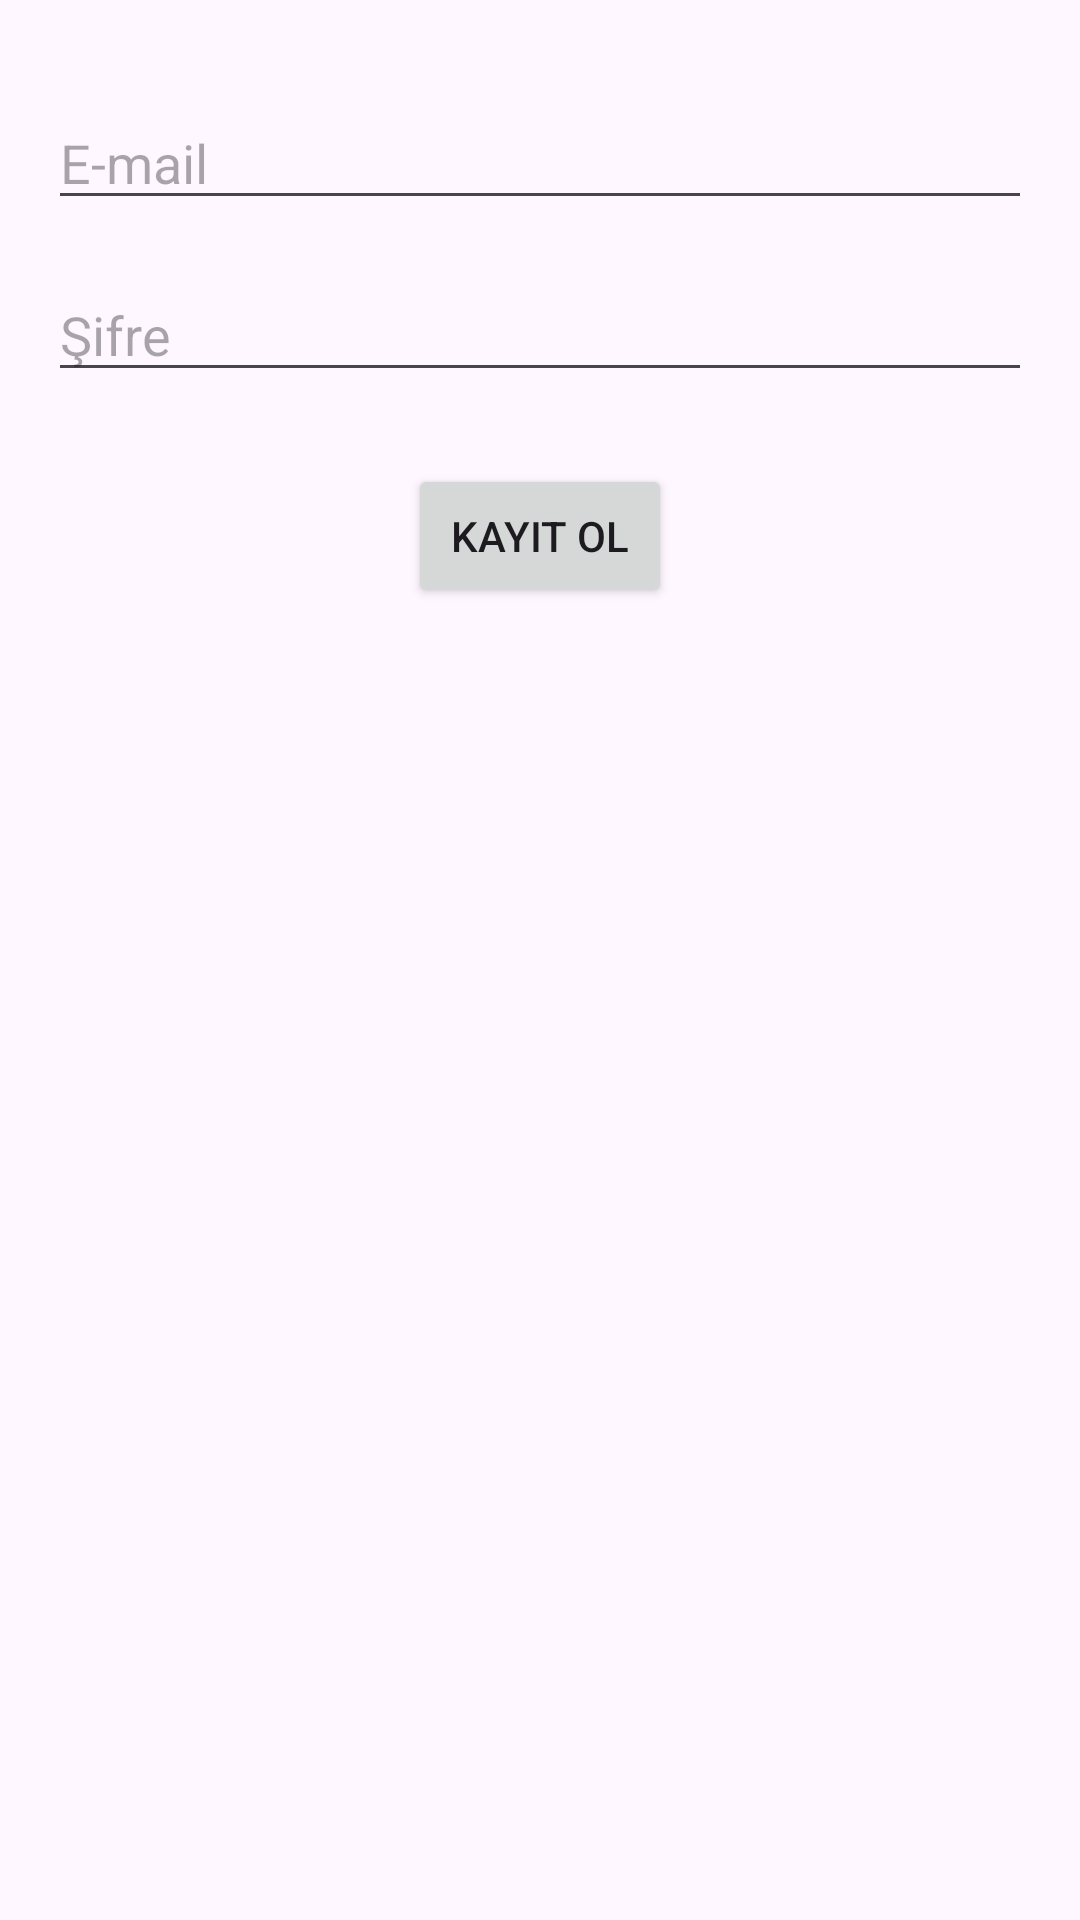

Layout XML and referenced resources for this Android screen:
<!-- AndroidManifest.xml: application theme Theme.AllOne -->
<!-- res/layout/signup_main.xml -->
<?xml version="1.0" encoding="utf-8"?>
<RelativeLayout xmlns:android="http://schemas.android.com/apk/res/android"
    xmlns:tools="http://schemas.android.com/tools"
    android:layout_width="match_parent"
    android:layout_height="match_parent"
    tools:context=".SignUp">

    <EditText
        android:id="@+id/edit_text_email"
        android:layout_width="match_parent"
        android:layout_height="wrap_content"
        android:layout_marginStart="16dp"
        android:layout_marginTop="32dp"
        android:layout_marginEnd="16dp"
        android:hint="E-mail"
        android:inputType="textEmailAddress" />

    <EditText
        android:id="@+id/edit_text_password"
        android:layout_width="match_parent"
        android:layout_height="wrap_content"
        android:layout_below="@id/edit_text_email"
        android:layout_marginStart="16dp"
        android:layout_marginTop="16dp"
        android:layout_marginEnd="16dp"
        android:hint="Şifre"
        android:inputType="textPassword" />

    <Button
        android:id="@+id/button_signup"
        android:layout_width="wrap_content"
        android:layout_height="wrap_content"
        android:layout_below="@id/edit_text_password"
        android:layout_centerHorizontal="true"
        android:layout_marginTop="24dp"
        android:text="Kayıt Ol" />

</RelativeLayout>
<!-- resources referenced by this layout -->
<resources>
  <style name="Theme.AllOne" parent="Base.Theme.AllOne" />
  <style name="Base.Theme.AllOne" parent="Theme.Material3.DayNight.NoActionBar">
          
          
      </style>
</resources>
